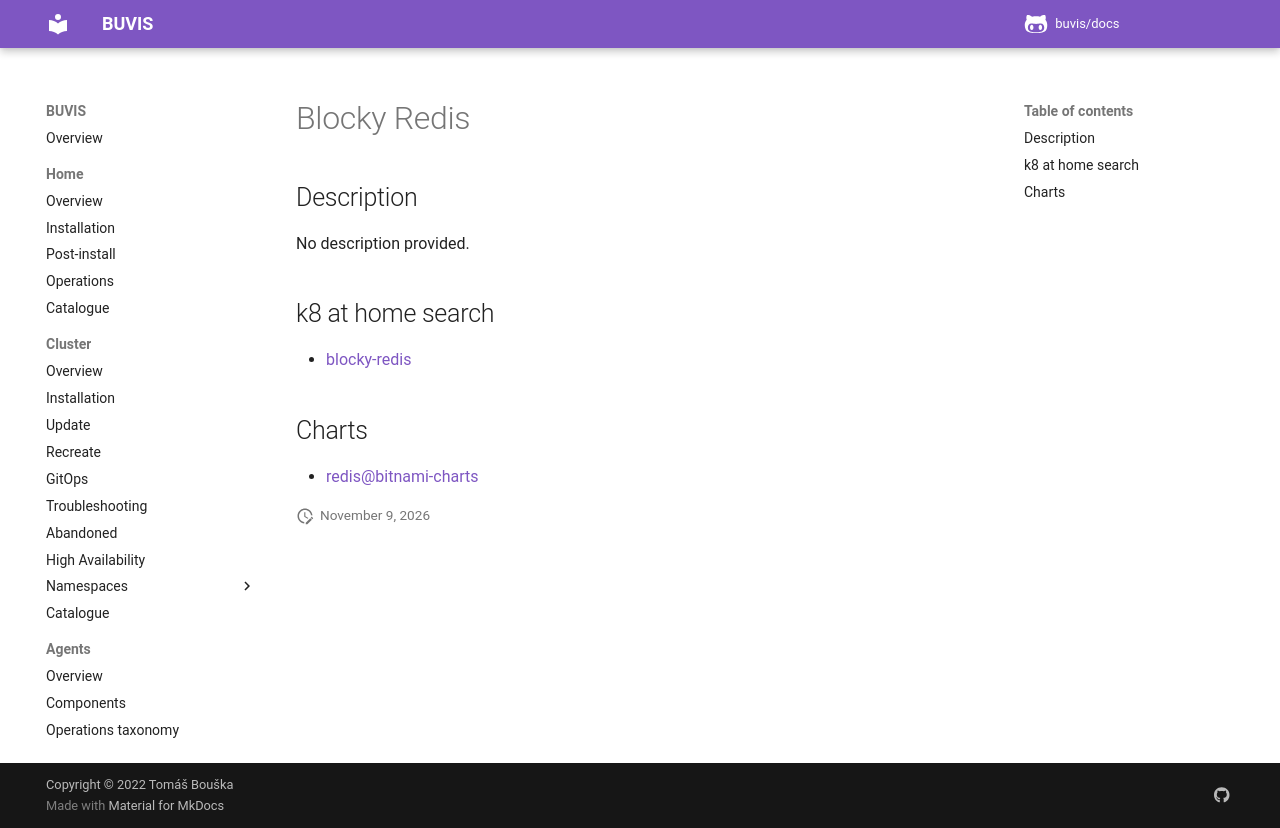

repository: buvis/docs · page: cluster/catalogue/blocky-redis/index.html · generator: mkdocs

# Blocky Redis

## Description

No description provided.

## k8 at home search

- [blocky-redis](https://nanne.dev/k8s-at-home-search/#/blocky-redis)

## Charts

- [redis@bitnami-charts](https://charts.bitnami.com/bitnami/)
